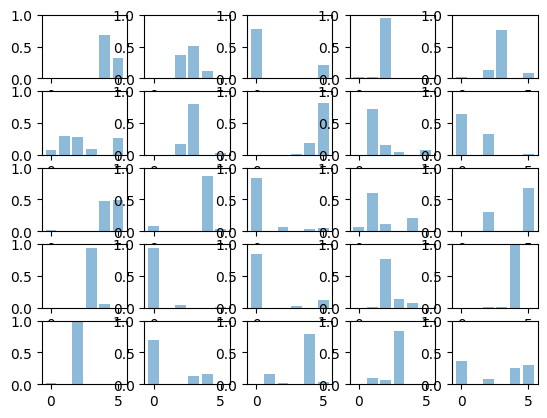

The matplotlib source for this figure:
import matplotlib.pyplot as plt; plt.rcdefaults()
import numpy as np
import matplotlib.pyplot as plt


def polya_urn_simulation():
    alpha = [3, 4, 1]
    balls = ["a", "b", "c"]
    urn = dict(zip(balls, alpha))
    for i in range(100):
        p = np.array(list(urn.values()))/np.sum(list(urn.values()))
        draw_obj = np.random.choice(list(urn.keys()), 1, p=p)[0]
        urn[draw_obj] += 1

    print(urn.values())

def stick_breaking_simulation(alpha):
    alpha = np.array(alpha)
    K = len(alpha)
    u = np.zeros(K)
    q = np.zeros(K)
    for i in range(K-1):
        u[i] = np.random.beta(alpha[i], np.sum(alpha[i+1:]))
        q[i] = u[i] * np.prod(1-u[:i])
    q[-1] = 1- np.sum(q)
    return q

def plot_samples_from_dirichlet(alpha):
    for i in range(25):
        #pmf = stick_breaking_simulation(alpha)#np.random.dirichlet(alpha)
        pmf = np.random.dirichlet(alpha)
        plt.subplot(5, 5, i+1)
        y_pos = np.arange(len(pmf))
        axes = plt.gca()
        axes.set_ylim([0, 1])
        plt.bar(y_pos, pmf, align='center', alpha=0.5)

    plt.show()


#alpha = [0.01, 0.01, 0.01] # sparse
#alpha = [10, 2, 8]



if __name__ == "__main__":
    '''
    One can think about dirichlet distribution as a machine that creates dices, each dice represents a prob distribution
    Not all dices are fair. 
    Alpha is the parameter that tells how to create fair/unfair dices. If all alpha values are the same(symmetric) then we have
    symmetric (=fair) "way" of creating dices but this doesn't mean dices would be fair. It just means we fairly create fair/unfair (bad/good) dices.
    But again if alpha values are higher then there is a less variance in creating them. It means we create very good fair dices if alpha is big.
    But small values of alpha(<1) means we have a very bad quality control which means we create a lot of different types of unfair (for example one dice may be skewed to produce 6 more or the other one produce 2 more)
    but this bad quality is uniformly happens for all different kinds of unfair dices.
    
    if we have (10, 1, 1, 1, 1, 1) it means we create unfair dices that favor 1 with little variance. (looks like we intentionally create unfair dices but we know this happens systematically)
    but if we have (0.5, 0.1, 0.1, 0.1, 0.1, 0.1) then we favor 1 again but this is not happening systematically which means there is a high variance in the produced dices.
    
    '''
    #alpha = [10, 10, 10, 10, 10, 10]
    alpha = [0.1, 0.1, 0.1, 0.1, 0.1, 0.1]
    #alpha = [8, 1, 1, 1, 1, 1]
    #alpha = [0.8, 0.1, 0.1, 0.1, 0.1, 0.1]

    #alpha = [8,1,1]

    j = 0
    alpha_0 = sum(alpha)
    x1_mean = alpha[j] / alpha_0
    print("mean", x1_mean)
    variance = alpha[j] * (alpha_0 - alpha[j]) / (alpha_0 ** 2 * (alpha_0 + 1))
    print("variance", variance)
    all_pmfs = []
    for _ in range(25000):
        pmf = np.random.dirichlet(alpha)
        all_pmfs.append(pmf)

    x1_mean_exprimental = np.mean(np.stack(all_pmfs)[:, j])
    x1_var_exprimental = np.var(np.stack(all_pmfs)[:, j])
    print(x1_mean_exprimental)
    print(x1_var_exprimental)


    plot_samples_from_dirichlet(alpha)
    #polya_urn_simulation()
    q = stick_breaking_simulation(alpha=[7,1,1])
    print(q)